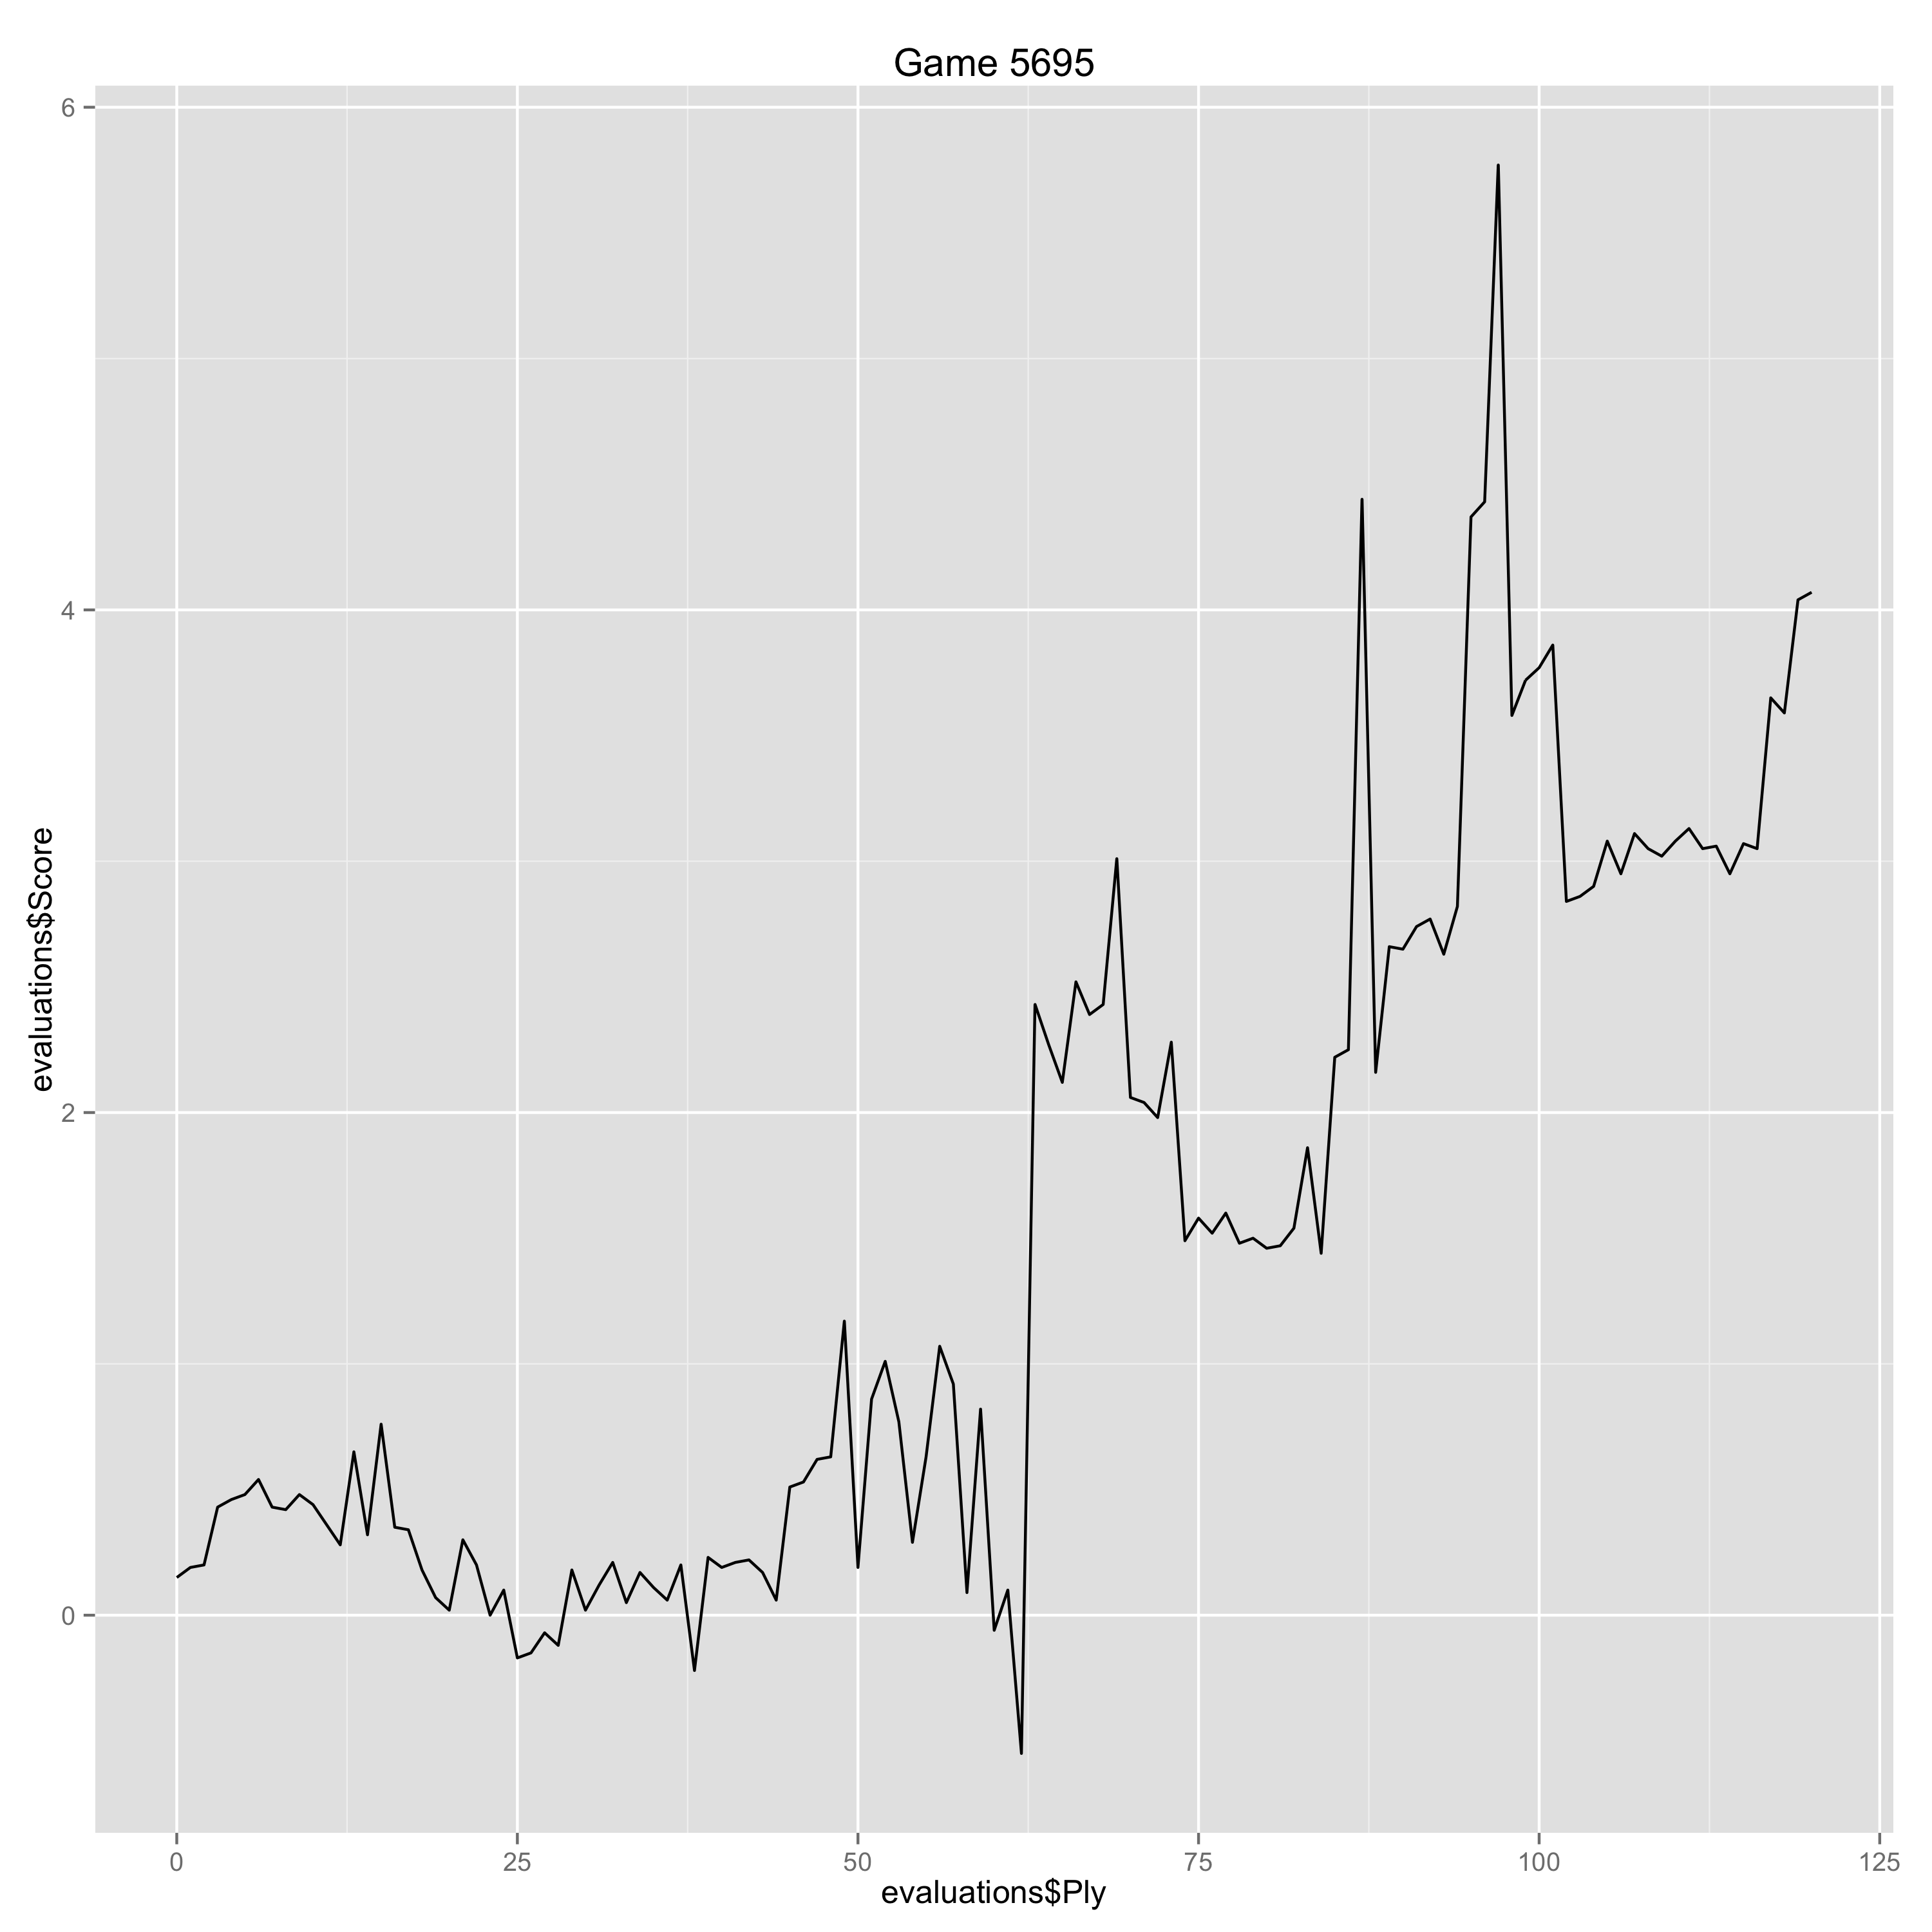

Values plotted in this chart, from the file beside it:
Ply, Move, White, Black, Score, Eval, Comment
0, [1], d4, , 0.15, 0.15, 
1, [1], , Nf6, 0.19, -0.04, 
2, [2], c4, , 0.2, 0.01, 
3, [2], , g6, 0.43, -0.23, 
4, [3], Nc3, , 0.46, 0.03, 
5, [3], , Bg7, 0.48, -0.02, 
6, [4], e4, , 0.54, 0.06, 
7, [4], , d6, 0.43, 0.11, 
8, [5], Nf3, , 0.42, -0.01, 
9, [5], , O-O, 0.48, -0.06, 
10, [6], Be2, , 0.44, -0.04, 
11, [6], , e5, 0.36, 0.08, 
12, [7], O-O, , 0.28, -0.08, 
13, [7], , Na6, 0.65, -0.37, 
14, [8], Be3, , 0.32, -0.33, 
15, [8], , h6, 0.76, -0.44, 
16, [9], h3, , 0.35, -0.41, 
17, [9], , exd4, 0.34, 0.01, 
18, [10], Bxd4, , 0.18, -0.16, 
19, [10], , Re8, 0.07, 0.11, 
20, [11], Bd3, , 0.02, -0.05, 
21, [11], , Nc5, 0.3, -0.28, 
22, [12], Re1, , 0.2, -0.1, 
23, [12], , b6, 0.0, 0.2, 
24, [13], Bc2, , 0.1, 0.1, 
25, [13], , Bb7, -0.17, 0.27, 
26, [14], Nd2, , -0.15, 0.02, 
27, [14], , Ne6, -0.07, -0.08, 
28, [15], Be3, , -0.12, -0.05, 
29, [15], , c6, 0.18, -0.3, 
30, [16], Nf3, , 0.02, -0.16, 
31, [16], , Qe7, 0.12, -0.1, 
32, [17], Qd2, , 0.21, 0.09, 
33, [17], , Qf8, 0.05, 0.16, 
34, [18], Rad1, , 0.17, 0.12, 
35, [18], , Rad8, 0.11, 0.06, 
36, [19], Qc1, , 0.06, -0.05, 
37, [19], , Nc5, 0.2, -0.14, 
38, [20], Qb1, , -0.22, -0.42, 
39, [20], , Nfd7, 0.23, -0.45, 
40, [21], Nd4, , 0.19, -0.04, 
41, [21], , Ne5, 0.21, -0.02, 
42, [22], b3, , 0.22, 0.01, 
43, [22], , Ne6, 0.17, 0.05, 
44, [23], Nde2, , 0.06, -0.11, 
45, [23], , Nd7, 0.51, -0.45, 
46, [24], Qc1, , 0.53, 0.02, 
47, [24], , Nf6, 0.62, -0.09, 
48, [25], Qa3, , 0.63, 0.01, 
49, [25], , Qe7, 1.17, -0.54, 
50, [26], Qa4, , 0.19, -0.98, 
51, [26], , Rc8, 0.86, -0.67, 
52, [27], Qxa7, , 1.01, 0.15, 
53, [27], , Ra8, 0.77, 0.24, 
54, [28], Qxb6, , 0.29, -0.48, 
55, [28], , Ra6, 0.63, -0.34, 
56, [29], Qb4, , 1.07, 0.44, 
57, [29], , c5, 0.92, 0.15, 
58, [30], Qb5, , 0.09, -0.83, 
59, [30], , Rb8, 0.82, -0.73, 
... 61 more rows
